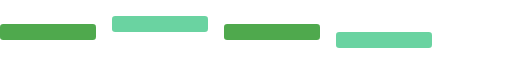
t = 0.00 s
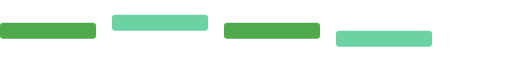
t = 0.15 s
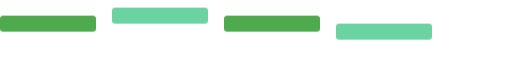
t = 0.45 s
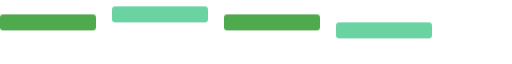
t = 0.60 s
t = 0.75 s: frame unchanged from t = 0.45 s, image omitted
t = 1.05 s: frame unchanged from t = 0.15 s, image omitted

The animated SVG that drew these frames (rendered in a browser with its animation timeline set to each time). Animation: 1 CSS @keyframes rule; one cycle of 1.20 s, repeats indefinitely.

<svg xmlns="http://www.w3.org/2000/svg" viewBox="0 0 320 40" width="320" height="40" role="img" aria-label="Wave animated preview"><style>.b{animation:shift 1.2s ease-in-out infinite} @keyframes shift{0%{transform:translateY(0)}50%{transform:translateY(-6px)}100%{transform:translateY(0)}}</style><rect class="b" width="60" height="10" x="0" y="15" rx="2" fill="#4fa94d" /><rect class="b" width="60" height="10" x="70" y="10" rx="2" fill="#6ad3a1" /><rect class="b" width="60" height="10" x="140" y="15" rx="2" fill="#4fa94d" /><rect class="b" width="60" height="10" x="210" y="20" rx="2" fill="#6ad3a1" /></svg>